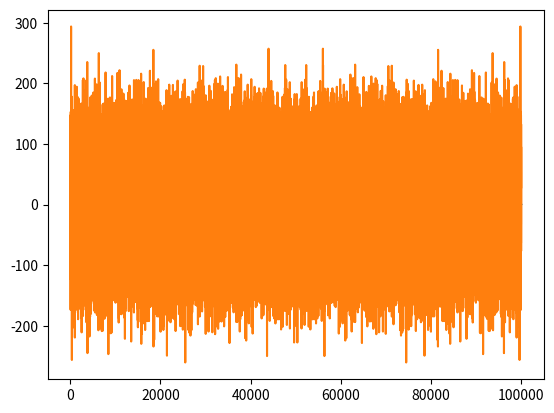

Here is the Python script that generated this plot:
import numpy as np
import matplotlib.pyplot as plt
print()
z=[]
x=range(0,100000)
for i in x:
    #print(i)
    z.append(np.random.rand()-.5)
    #print(i)
#print(z)
plt.plot(z)
plt.show()

Z=np.fft.fft(z)

print(type(Z))

plt.plot(Z)
plt.show()

